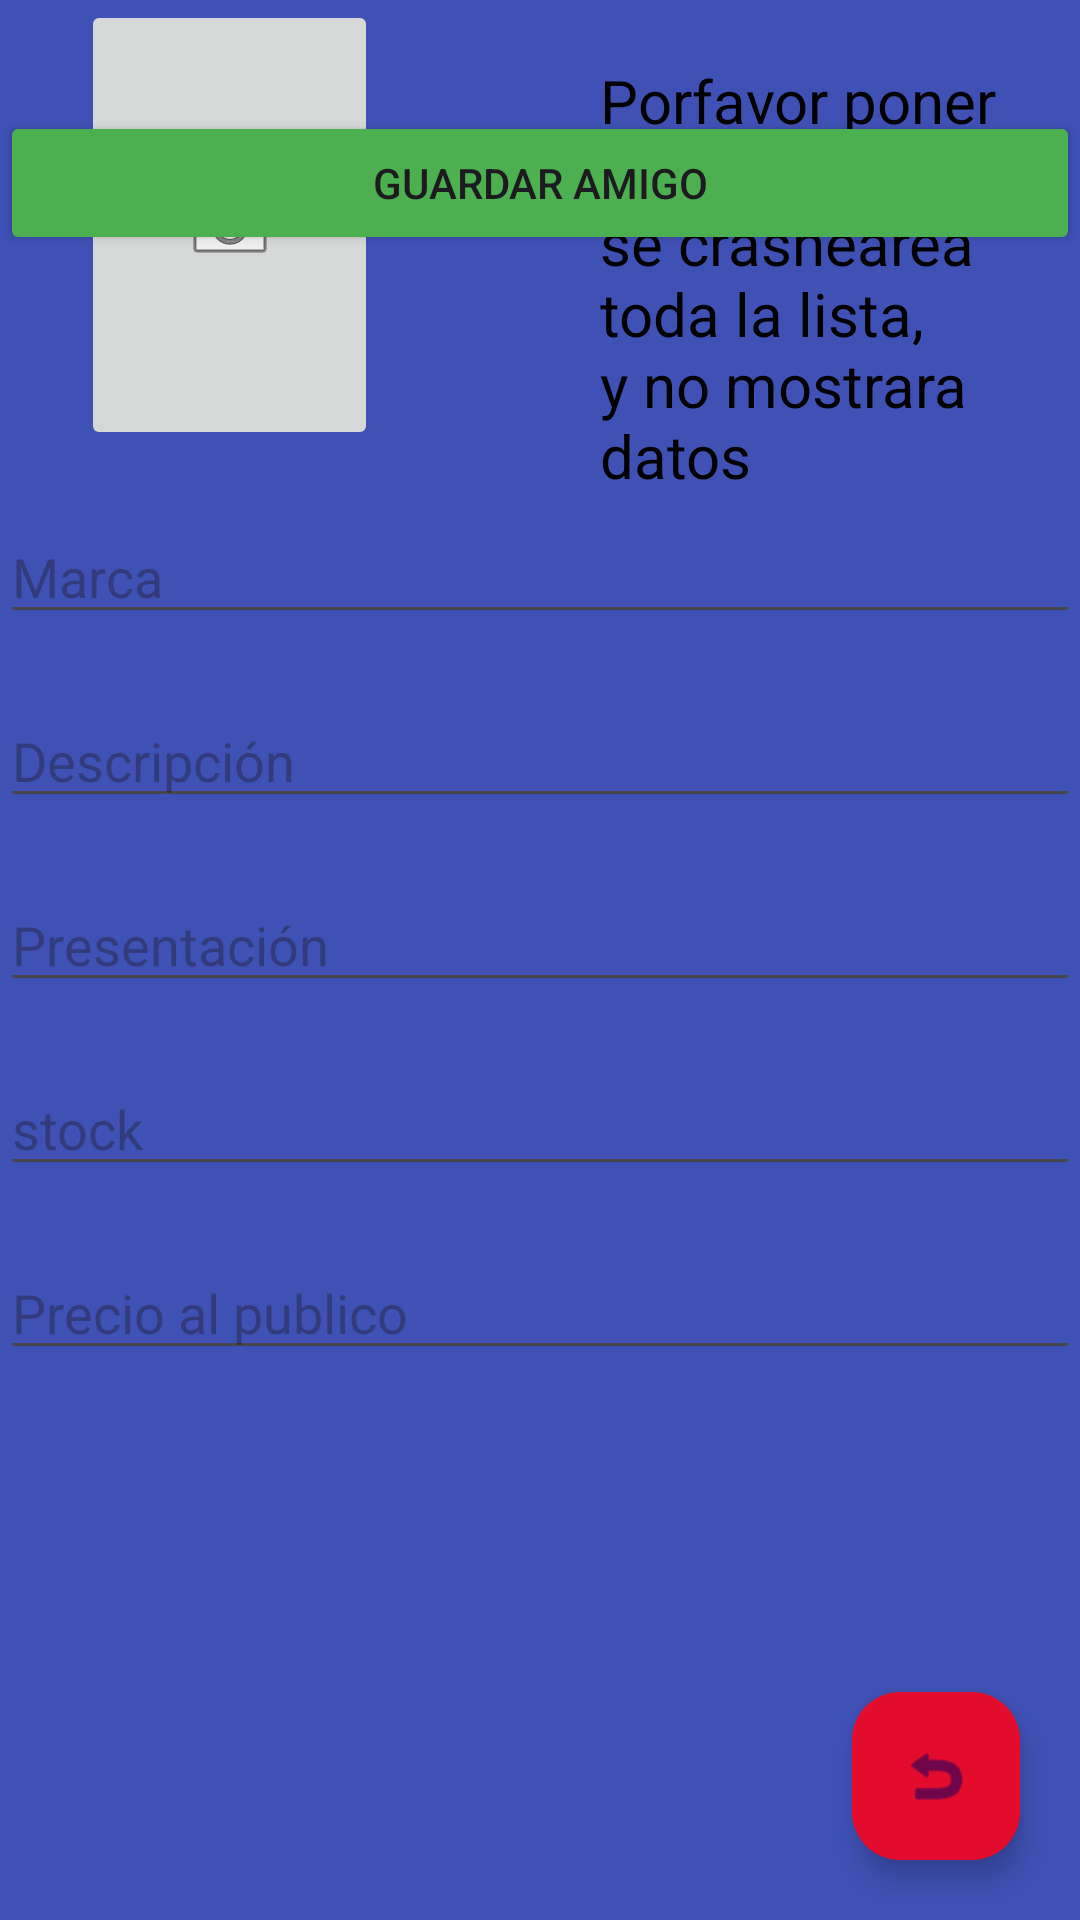

Layout XML and referenced resources for this Android screen:
<!-- AndroidManifest.xml: application theme Theme.TiendaHibrida -->
<!-- res/layout/activity_main.xml -->
<?xml version="1.0" encoding="utf-8"?>
<RelativeLayout xmlns:android="http://schemas.android.com/apk/res/android"
    xmlns:app="http://schemas.android.com/apk/res-auto"
    xmlns:tools="http://schemas.android.com/tools"
    android:id="@+id/main"
    android:layout_width="match_parent"
    android:layout_height="match_parent"
    android:background="#3F51B5"
    tools:context=".MainActivity">

    <ImageButton
        android:id="@+id/btnImgProducto"
        android:layout_width="150dp"
        android:layout_height="150dp"
        android:layout_alignParentStart="true"
        android:layout_alignParentEnd="true"
        android:layout_marginStart="27dp"
        android:layout_marginEnd="234dp"
        android:src="@android:drawable/ic_menu_camera" />

    <TextView
        android:id="@+id/lblFotoObligada"
        android:layout_width="wrap_content"
        android:layout_height="wrap_content"
        android:layout_marginLeft="200dp"
        android:layout_marginTop="20dp"
        android:layout_marginRight="20dp"
        android:textSize="20dp"
        android:text="Porfavor poner una foto, sino se crashearea toda la lista, y no mostrara datos"
        android:textColor="@color/black">
    </TextView>

    <EditText
        android:id="@+id/txtMarca"
        android:layout_width="match_parent"
        android:layout_height="wrap_content"
        android:layout_below="@+id/btnImgProducto"
        android:layout_marginTop="20dp"
        android:foregroundTint="#CC3E3E"
        android:hint="Marca"
        android:inputType="text"
        android:shadowColor="#C13939"
        android:textColor="@color/black">
    </EditText>

    <EditText
        android:id="@+id/txtDescripcion"
        android:layout_width="match_parent"
        android:layout_height="wrap_content"
        android:layout_below="@+id/txtMarca"
        android:layout_marginTop="20dp"
        android:hint="Descripción"
        android:inputType="textMultiLine"
        android:textColor="@color/black">
    </EditText>

    <EditText
        android:id="@+id/txtPresentacion"
        android:layout_width="match_parent"
        android:layout_height="wrap_content"
        android:layout_below="@+id/txtDescripcion"
        android:layout_marginTop="20dp"
        android:hint="Presentación"
        android:inputType="text"
        android:textColor="@color/black">
    </EditText>

    <EditText
        android:id="@+id/txtstock"
        android:layout_width="match_parent"
        android:layout_height="wrap_content"
        android:layout_below="@+id/txtPresentacion"
        android:layout_marginTop="20dp"
        android:hint="stock"
        android:inputType="number"
        android:textColor="@color/black">
    </EditText>

    <EditText
        android:id="@+id/txtPrecio"
        android:layout_width="match_parent"
        android:layout_height="wrap_content"
        android:layout_below="@+id/txtstock"
        android:layout_marginTop="20dp"
        android:hint="Precio al publico"
        android:inputType="numberDecimal"
        android:textColor="@color/black">
    </EditText>

    <Button
        android:id="@+id/btnGuardarAgendaAmigos"
        android:layout_width="match_parent"
        android:layout_height="wrap_content"
        android:layout_below="@+id/txtcosto"
        android:layout_marginTop="37dp"
        android:backgroundTint="@color/colorAcent"
        android:text="GUARDAR AMIGO" />

    <com.google.android.material.floatingactionbutton.FloatingActionButton
        android:id="@+id/fabListarProductos"
        android:layout_width="wrap_content"
        android:layout_height="wrap_content"
        android:layout_alignParentRight="true"
        android:layout_alignParentBottom="true"
        android:layout_marginStart="20dp"
        android:layout_marginTop="20dp"
        android:layout_marginEnd="20dp"
        android:layout_marginBottom="20dp"
        android:backgroundTint="#E40C2D"
        android:src="@android:drawable/ic_menu_revert" />

</RelativeLayout>
<!-- resources referenced by this layout -->
<resources>
  <color name="black">#FF000000</color>
  <color name="colorAcent">#4CAF50</color>
  <style name="Theme.TiendaHibrida" parent="Base.Theme.TiendaHibrida" />
  <style name="Base.Theme.TiendaHibrida" parent="Theme.Material3.DayNight.NoActionBar">
          
          
      </style>
</resources>
